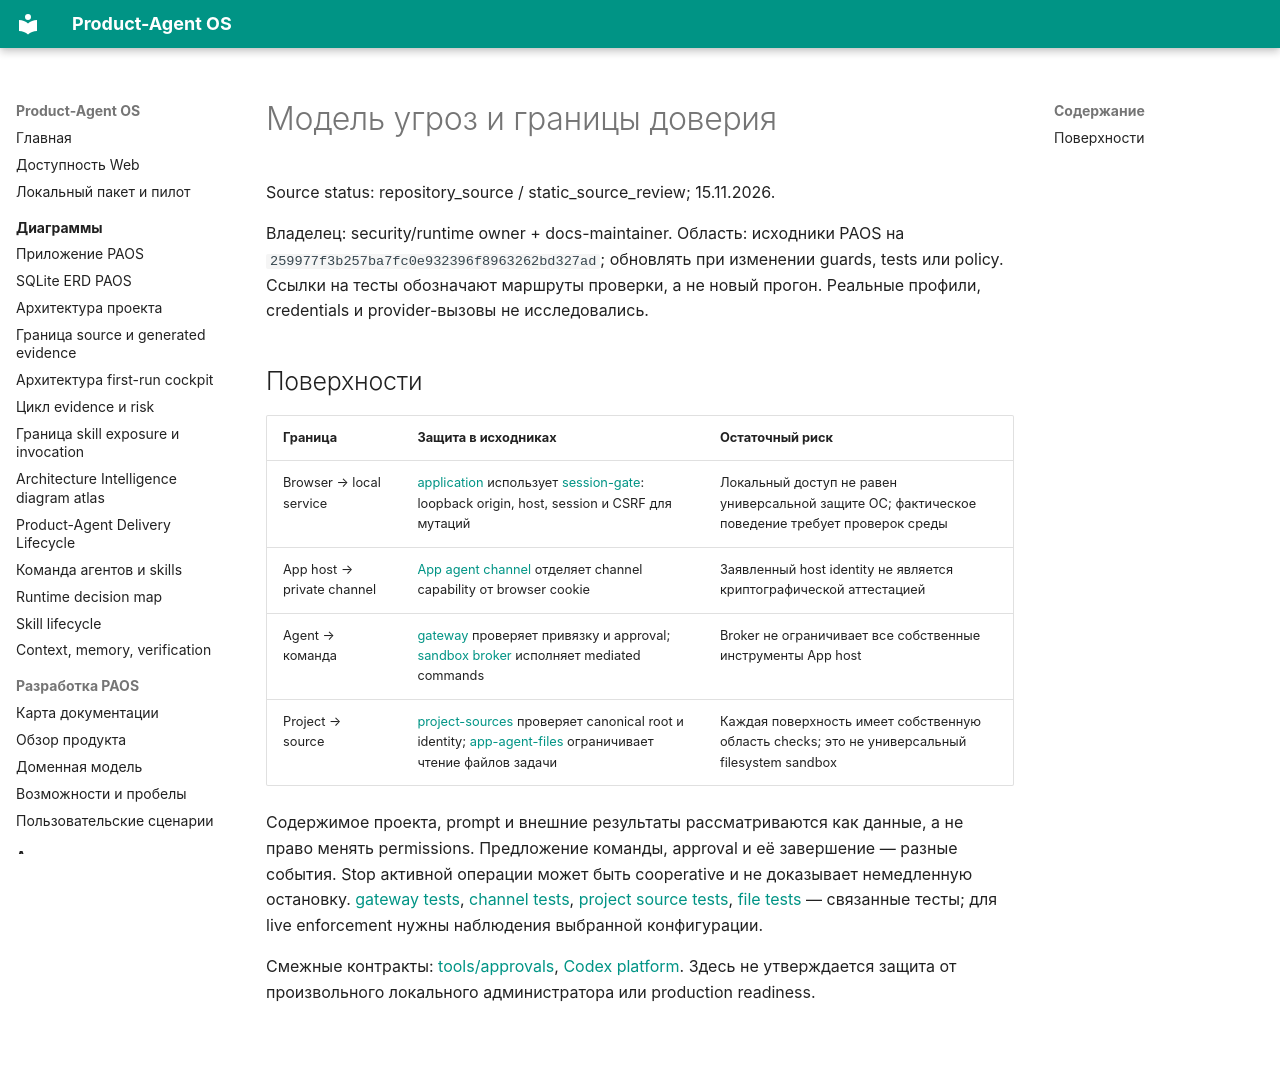

repository: alexroadcaster/product-agent-os · page: security/threat-model.html · generator: mkdocs

# Модель угроз и границы доверия

Source status: repository_source / static_source_review; 15.11.2026.

Владелец: security/runtime owner + docs-maintainer. Область: исходники PAOS на `259977f3b257ba7fc0e932396f8963262bd327ad`; обновлять при изменении guards, tests или policy. Ссылки на тесты обозначают маршруты проверки, а не новый прогон. Реальные профили, credentials и provider-вызовы не исследовались.

## Поверхности

| Граница | Защита в исходниках | Остаточный риск |
| --- | --- | --- |
| Browser → local service | [application](https://github.com/alexroadcaster/product-agent-os/blob/259977f3b257ba7fc0e932396f8963262bd327ad/apps/local-service/src/http/application.mts) использует [session-gate](https://github.com/alexroadcaster/product-agent-os/blob/259977f3b257ba7fc0e932396f8963262bd327ad/apps/local-service/src/http/session-gate.mts): loopback origin, host, session и CSRF для мутаций | Локальный доступ не равен универсальной защите ОС; фактическое поведение требует проверок среды |
| App host → private channel | [App agent channel](https://github.com/alexroadcaster/product-agent-os/blob/259977f3b257ba7fc0e932396f8963262bd327ad/apps/local-service/src/runtime/app-agent-channel.mts) отделяет channel capability от browser cookie | Заявленный host identity не является криптографической аттестацией |
| Agent → команда | [gateway](https://github.com/alexroadcaster/product-agent-os/blob/259977f3b257ba7fc0e932396f8963262bd327ad/apps/local-service/src/runtime/app-agent-gateway.mts) проверяет привязку и approval; [sandbox broker](https://github.com/alexroadcaster/product-agent-os/blob/259977f3b257ba7fc0e932396f8963262bd327ad/apps/local-service/src/runtime/sandbox-broker.mts) исполняет mediated commands | Broker не ограничивает все собственные инструменты App host |
| Project → source | [project-sources](https://github.com/alexroadcaster/product-agent-os/blob/259977f3b257ba7fc0e932396f8963262bd327ad/apps/local-service/src/adapters/project-sources.ts) проверяет canonical root и identity; [app-agent-files](https://github.com/alexroadcaster/product-agent-os/blob/259977f3b257ba7fc0e932396f8963262bd327ad/apps/local-service/src/runtime/app-agent-files.mts) ограничивает чтение файлов задачи | Каждая поверхность имеет собственную область checks; это не универсальный filesystem sandbox |

Содержимое проекта, prompt и внешние результаты рассматриваются как данные, а не право менять permissions. Предложение команды, approval и её завершение — разные события. Stop активной операции может быть cooperative и не доказывает немедленную остановку. [gateway tests](https://github.com/alexroadcaster/product-agent-os/blob/259977f3b257ba7fc0e932396f8963262bd327ad/tests/web/app-agent-gateway.test.mts), [channel tests](https://github.com/alexroadcaster/product-agent-os/blob/259977f3b257ba7fc0e932396f8963262bd327ad/tests/web/app-agent-channel.test.mts), [project source tests](https://github.com/alexroadcaster/product-agent-os/blob/259977f3b257ba7fc0e932396f8963262bd327ad/tests/web/project-sources.test.mts), [file tests](https://github.com/alexroadcaster/product-agent-os/blob/259977f3b257ba7fc0e932396f8963262bd327ad/tests/web/app-agent-files.test.mts) — связанные тесты; для live enforcement нужны наблюдения выбранной конфигурации.

Смежные контракты: [tools/approvals](../ai/agents/tools-approvals.md), [Codex platform](../codex/security.md). Здесь не утверждается защита от произвольного локального администратора или production readiness.
